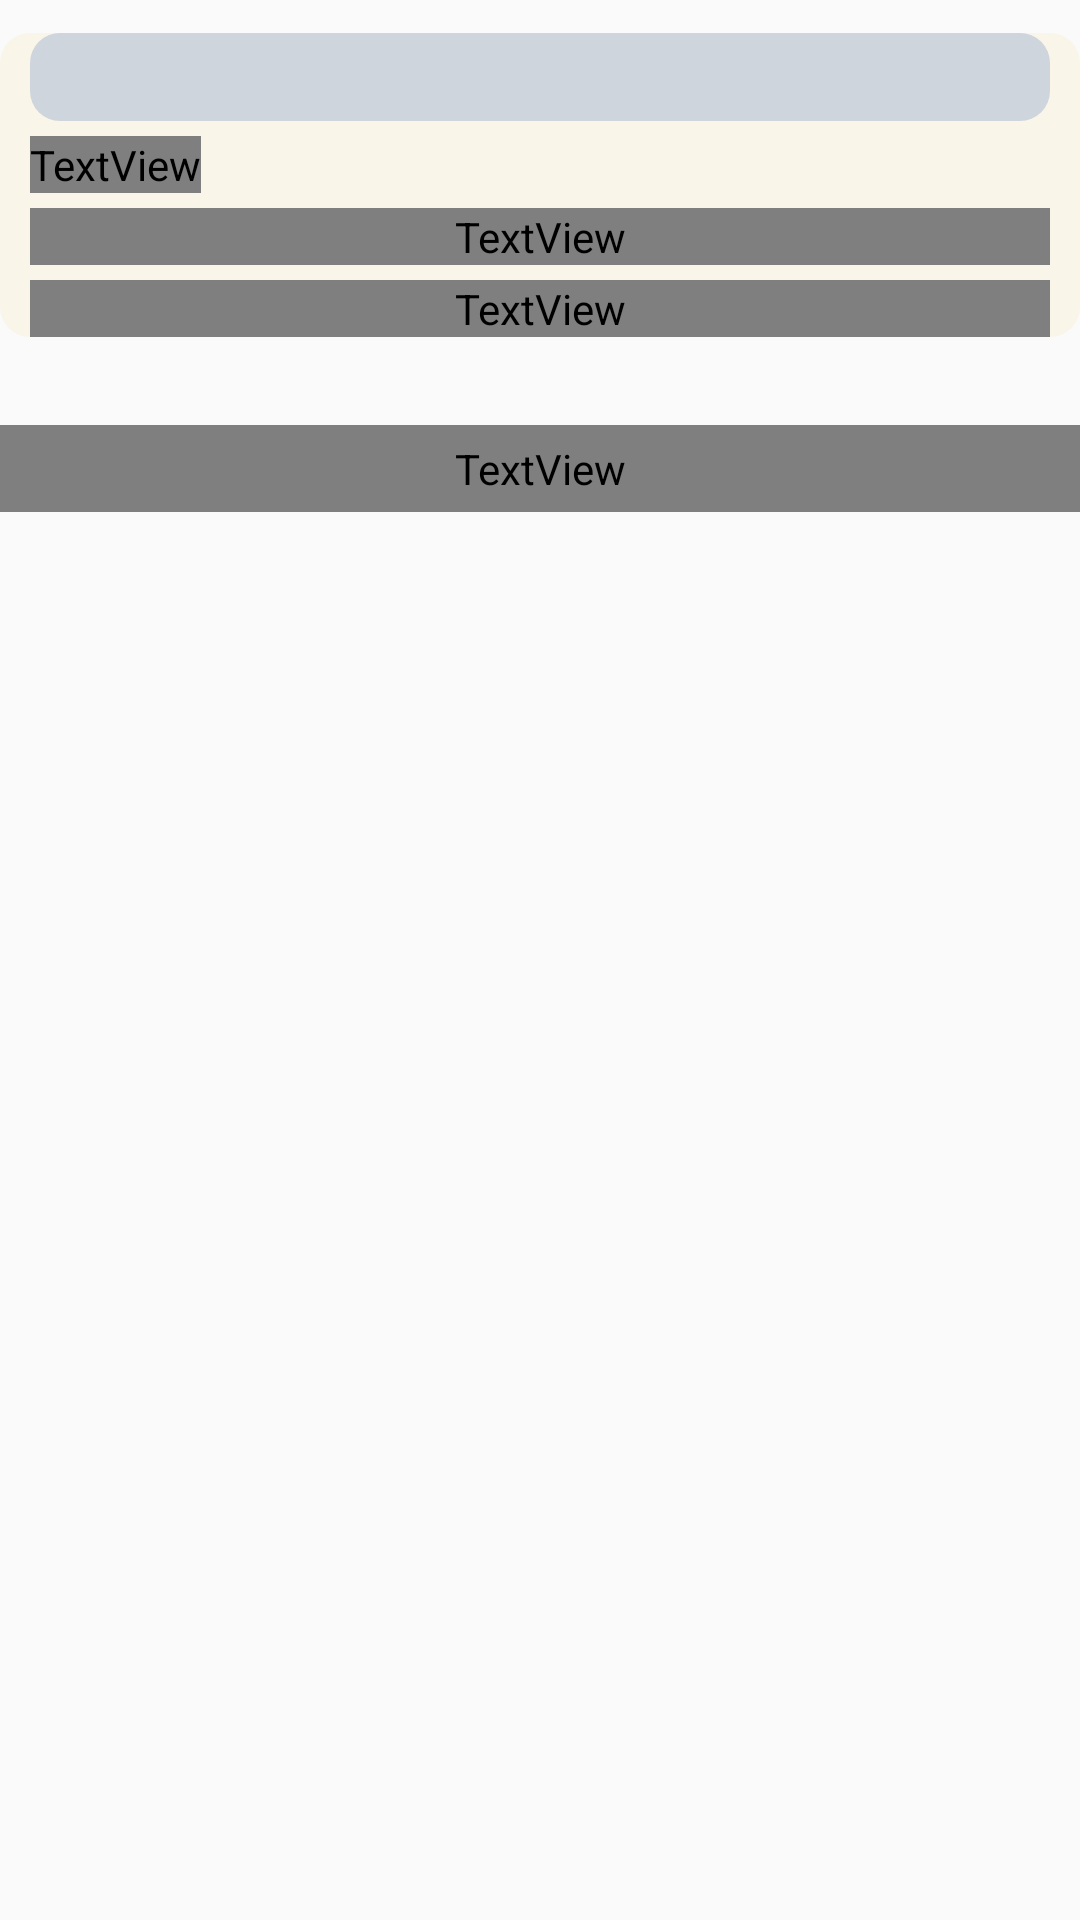

This screen was rendered from an Android layout file. Write that file and the resources it references.
<!-- AndroidManifest.xml: application theme AppTheme -->
<!-- res/layout/top_info.xml -->
<?xml version="1.0" encoding="utf-8"?>

<androidx.constraintlayout.widget.ConstraintLayout xmlns:android="http://schemas.android.com/apk/res/android"
    android:layout_width="match_parent"
    android:layout_height="match_parent"
    xmlns:app="http://schemas.android.com/apk/res-auto">
    <LinearLayout
        android:layout_width="match_parent"
        android:layout_height="wrap_content"
        android:orientation="vertical"
        app:layout_constraintBottom_toBottomOf="parent"
        app:layout_constraintEnd_toEndOf="parent"
        app:layout_constraintHorizontal_bias="1.0"
        app:layout_constraintStart_toStartOf="parent"
        app:layout_constraintTop_toTopOf="parent"
        app:layout_constraintVertical_bias="0.023">

        <LinearLayout
            android:layout_width="match_parent"
            android:layout_height="match_parent"
            android:background="@drawable/back"
            android:orientation="vertical">

            <LinearLayout
                android:layout_width="match_parent"
                android:layout_height="match_parent"
                android:orientation="vertical">

                <TextView
                    android:id="@+id/hdline2"
                    android:layout_width="match_parent"
                    android:layout_height="wrap_content"
                    android:background="@drawable/rectangle"
                    android:fontFamily="cursive"
                    android:gravity="center_vertical|center_horizontal"
                    android:padding="5dp"
                    android:shadowColor="#FFDF8D"
                    android:shadowDx="5"
                    android:shadowDy="5"
                    android:shadowRadius="10"
                    android:textColor="#070707" />

                <Space
                    android:layout_width="match_parent"
                    android:layout_height="5dp" />

                <TextView
                    android:id="@+id/am"
                    android:layout_width="wrap_content"
                    android:layout_height="wrap_content"
                    android:fontFamily="@font/ruscur"
                    android:text="@string/Date" />

                <Space
                    android:layout_width="match_parent"
                    android:layout_height="5dp" />

                <TextView
                    android:id="@+id/Source"
                    android:layout_width="match_parent"
                    android:layout_height="wrap_content"
                    android:fontFamily="@font/ruscur"
                    android:text="@string/Sec" />

                <Space
                    android:layout_width="match_parent"
                    android:layout_height="5dp" />

                <TextView
                    android:id="@+id/MatType"
                    android:layout_width="match_parent"
                    android:layout_height="wrap_content"
                    android:fontFamily="@font/ruscur"
                    android:text="@string/Mtype2" />
            </LinearLayout>
        </LinearLayout>

        <ScrollView
            android:layout_width="match_parent"
            android:layout_height="wrap_content">

            <LinearLayout
                android:layout_width="match_parent"
                android:layout_height="wrap_content"
                android:orientation="vertical">

                <TextView
                    android:id="@+id/MainBody"
                    android:padding="5dp"
                    android:layout_width="match_parent"
                    android:layout_height="wrap_content"
                    android:fontFamily="cursive" />

                <TextView
                    android:id="@+id/link"
                    android:padding="5dp"
                    android:layout_width="match_parent"
                    android:layout_height="wrap_content"
                    android:autoLink="all"
                    android:fontFamily="@font/ruscur"
                    android:text="@string/Ref2" />
            </LinearLayout>
        </ScrollView>

    </LinearLayout>
</androidx.constraintlayout.widget.ConstraintLayout>
<!-- resources referenced by this layout -->
<resources>
  <!-- drawable back (drawable) -->
  <?xml version="1.0" encoding="utf-8"?>
  
  <shape xmlns:android="http://schemas.android.com/apk/res/android"
      android:shape="rectangle">
      <solid
          android:color="#FAF5E9"/>
      <corners
          android:radius="10dp" />
      <padding
          android:left="10dp"
          android:right="10dp"/>
  </shape>
  <!-- drawable rectangle (drawable-v24) -->
  <?xml version="1.0" encoding="utf-8"?>
  
  <shape xmlns:android="http://schemas.android.com/apk/res/android"
      android:shape="rectangle">
      <solid
          android:color="#CED5DC"/>
      <corners
          android:radius="10dp" />
      <padding
          android:left="10dp"
          android:right="10dp"/>
  </shape>
  <string name="Date">Дата публикации: </string>
  <string name="Mtype2">Тип материала: </string>
  <string name="Ref2">Ссылка на полный материал:\n</string>
  <string name="Sec">Секция: </string>
  <style name="AppTheme" parent="Theme.AppCompat.Light.DarkActionBar">
          
          <item name="colorPrimary">@color/colorPrimary</item>
          <item name="colorPrimaryDark">@color/colorPrimaryDark</item>
          <item name="colorAccent">@color/colorAccent</item>
      </style>
  <color name="colorPrimary">#DFCFA7</color>
  <color name="colorPrimaryDark">#3700B3</color>
  <color name="colorAccent">#D32F2F</color>
</resources>
